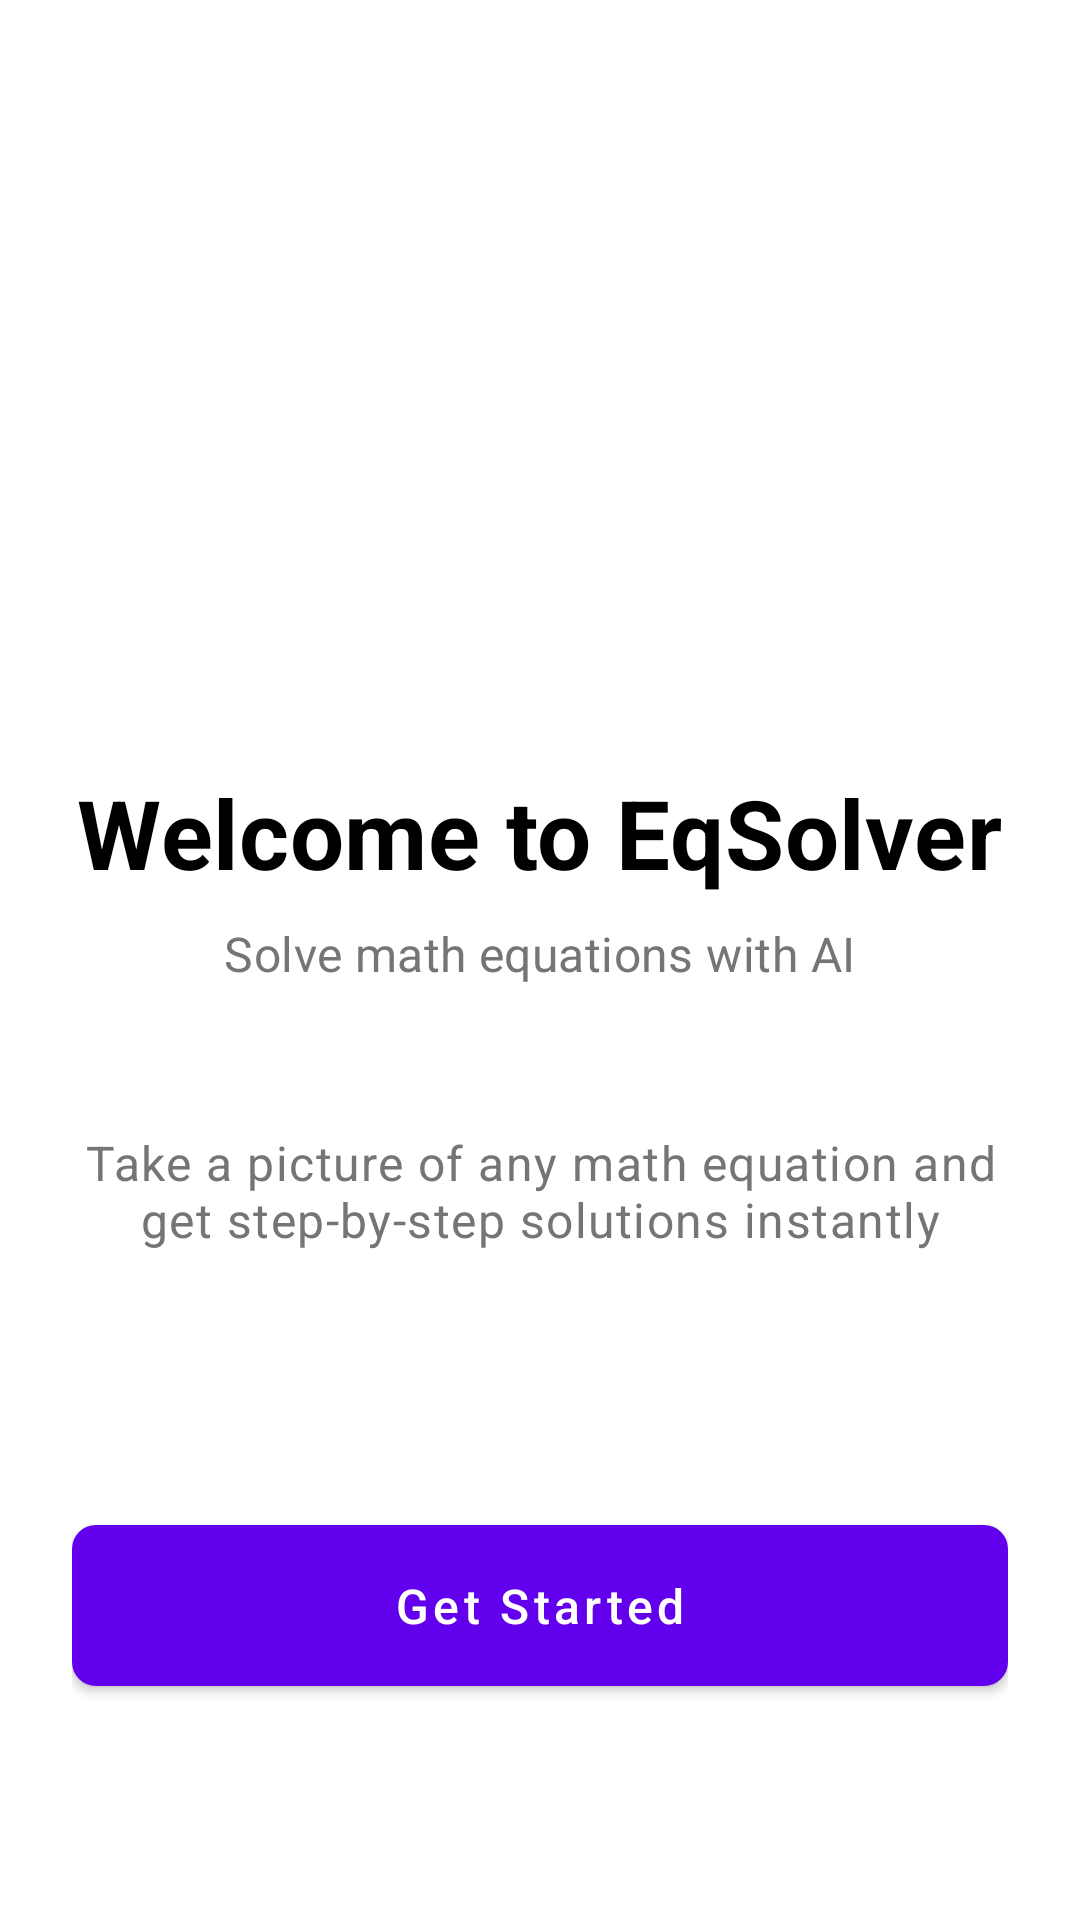

Reconstruct the res/layout file that produces this screen, plus the resources it refers to.
<!-- AndroidManifest.xml: application theme Theme.EqSolver -->
<!-- res/layout/activity_main.xml -->
<?xml version="1.0" encoding="utf-8"?>
<androidx.constraintlayout.widget.ConstraintLayout xmlns:android="http://schemas.android.com/apk/res/android"
    xmlns:app="http://schemas.android.com/apk/res-auto"
    xmlns:tools="http://schemas.android.com/tools"
    android:layout_width="match_parent"
    android:layout_height="match_parent"
    android:background="@color/background"
    android:padding="24dp"
    tools:context=".MainActivity">

    <ImageView
        android:id="@+id/logo"
        android:layout_width="120dp"
        android:layout_height="120dp"
        android:layout_marginTop="80dp"
        android:contentDescription="@string/app_name"
        android:src="@mipmap/ic_launcher"
        app:layout_constraintEnd_toEndOf="parent"
        app:layout_constraintStart_toStartOf="parent"
        app:layout_constraintTop_toTopOf="parent" />

    <TextView
        android:id="@+id/title"
        android:layout_width="wrap_content"
        android:layout_height="wrap_content"
        android:layout_marginTop="32dp"
        android:text="@string/welcome_title"
        android:textAppearance="@style/TextAppearance.EqSolver.Headline"
        android:textSize="32sp"
        android:textStyle="bold"
        app:layout_constraintEnd_toEndOf="parent"
        app:layout_constraintStart_toStartOf="parent"
        app:layout_constraintTop_toBottomOf="@id/logo" />

    <TextView
        android:id="@+id/subtitle"
        android:layout_width="wrap_content"
        android:layout_height="wrap_content"
        android:layout_marginTop="8dp"
        android:text="@string/welcome_subtitle"
        android:textAppearance="@style/TextAppearance.EqSolver.Subtitle"
        android:textSize="16sp"
        app:layout_constraintEnd_toEndOf="parent"
        app:layout_constraintStart_toStartOf="parent"
        app:layout_constraintTop_toBottomOf="@id/title" />

    <TextView
        android:id="@+id/description"
        android:layout_width="0dp"
        android:layout_height="wrap_content"
        android:layout_marginTop="48dp"
        android:gravity="center"
        android:text="@string/welcome_description"
        android:textAppearance="@style/TextAppearance.MaterialComponents.Body1"
        android:textColor="@color/text_secondary"
        app:layout_constraintEnd_toEndOf="parent"
        app:layout_constraintStart_toStartOf="parent"
        app:layout_constraintTop_toBottomOf="@id/subtitle" />

    <com.google.android.material.button.MaterialButton
        android:id="@+id/btnGetStarted"
        style="@style/Widget.EqSolver.Button"
        android:layout_width="0dp"
        android:layout_height="wrap_content"
        android:layout_marginBottom="48dp"
        android:text="@string/btn_get_started"
        android:textSize="16sp"
        app:layout_constraintBottom_toBottomOf="parent"
        app:layout_constraintEnd_toEndOf="parent"
        app:layout_constraintStart_toStartOf="parent" />

</androidx.constraintlayout.widget.ConstraintLayout>
<!-- resources referenced by this layout -->
<resources>
  <color name="background">#FFFFFF</color>
  <color name="text_secondary">#757575</color>
  <string name="app_name">EqSolver</string>
  <string name="btn_get_started">Get Started</string>
  <string name="welcome_description">Take a picture of any math equation and get step-by-step solutions instantly</string>
  <string name="welcome_subtitle">Solve math equations with AI</string>
  <string name="welcome_title">Welcome to EqSolver</string>
  <style name="TextAppearance.EqSolver.Headline" parent="TextAppearance.MaterialComponents.Headline4">
          <item name="android:textColor">@color/text_primary</item>
      </style>
  <style name="TextAppearance.EqSolver.Subtitle" parent="TextAppearance.MaterialComponents.Subtitle1">
          <item name="android:textColor">@color/text_secondary</item>
      </style>
  <style name="Widget.EqSolver.Button" parent="Widget.MaterialComponents.Button">
          <item name="android:textAllCaps">false</item>
          <item name="cornerRadius">8dp</item>
          <item name="android:paddingTop">16dp</item>
          <item name="android:paddingBottom">16dp</item>
      </style>
  <style name="Theme.EqSolver" parent="Theme.MaterialComponents.DayNight.DarkActionBar">
          
          <item name="colorPrimary">@color/primary</item>
          <item name="colorPrimaryVariant">@color/primary_dark</item>
          <item name="colorOnPrimary">@color/white</item>
  
          
          <item name="colorSecondary">@color/accent</item>
          <item name="colorSecondaryVariant">@color/accent_dark</item>
          <item name="colorOnSecondary">@color/black</item>
  
          
          <item name="android:statusBarColor">?attr/colorPrimaryVariant</item>
  
          
          <item name="android:windowBackground">@color/background</item>
      </style>
  <color name="text_primary">#000000</color>
  <color name="primary">#6200EE</color>
  <color name="primary_dark">#3700B3</color>
  <color name="white">#FFFFFF</color>
  <color name="accent">#03DAC6</color>
  <color name="accent_dark">#018786</color>
  <color name="black">#000000</color>
</resources>
